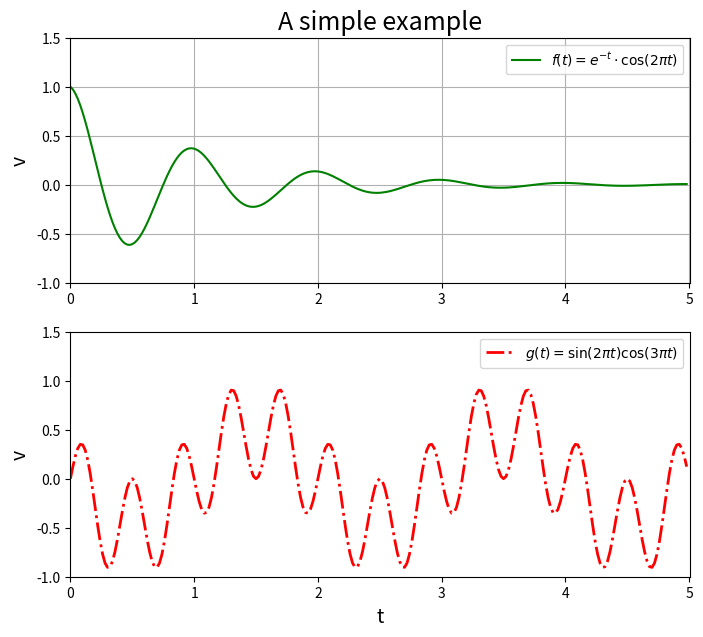

Write Python code to recreate this figure.
# -*- coding: utf-8 -*-  

import numpy as np
import matplotlib.pyplot as plt
'''
subplot实例
'''

def f1(t):
    return np.exp(-t)*np.cos(2*np.pi*t)

def f2(t):
    return np.sin(2*np.pi*t)*np.cos(3*np.pi*t)

t = np.arange(0.0,5.0,0.02)

plt.figure(figsize=(8,7),dpi=98)
p1 = plt.subplot(2,1,1) #p1 = plt.subplot(211) 或者 p1 = plt.subplot(2,1,1)， 表示创建一个2行，1列的图，p1为第一个子图
p2 = plt.subplot(212)

p1.plot(t,f1(t),"g-",label="$f(t)=e^{-t} \cdot \cos (2 \pi t)$")
p2.plot(t,f2(t),"r-.",label="$g(t)=\sin (2 \pi t) \cos (3 \pi t)$",linewidth=2)

p1.axis([0.0,5.01,-1.0,1.5])

p1.set_ylabel("v",fontsize=14)
p1.set_title("A simple example",fontsize=18)
p1.grid(True)
p1.legend()

p2.axis([0.0,5.01,-1.0,1.5])
p2.set_ylabel("v",fontsize=14)
p2.set_xlabel("t",fontsize=14)
p2.legend()

plt.show()